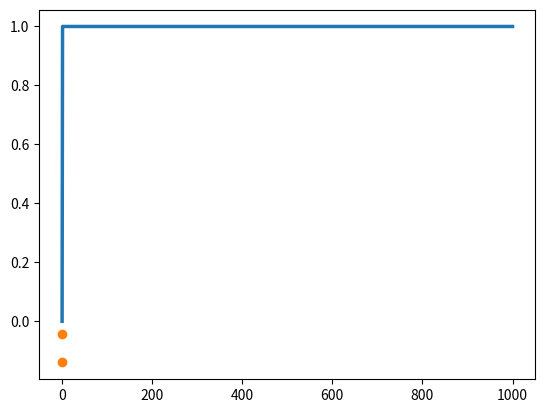

Recreate this plot in Python.
'''
Implementation of Echo State Networks from the paper:
    The “echo state” approach to analysing and training recurrent neural networks
     – with anErratum note

We assume that there are K input units, N internal units and L output units. We
may also have output feedback and connections from the input to the output and
from one output unit to another. Only the output weights are trainable. The
condition on the input weight matrix is that if the the principal singular value
is less than 1 and the spectral radius is more than 1, the ESP is guarenteed

W_in is (N x K)
W is (N x N)
W_back is (K x L)
'''

import numpy as np
from scipy import sparse # for creating sparse adjacency matrix


np.random.seed(200)

def internal_states(W_in, W, W_back, u, x_prev, y_prev, f = np.tanh):
    '''
    This function calculates the current state of the reservoir given the
    previous state x_prev, the current input sequence u and output feedback y_prev.
    '''
    return f(np.matmul(W_in, u) + np.matmul(W, x_prev) + np.matmul(W_back, y_prev))

def output(W_out, u, x, y_prev, f_out_inverse = np.arctanh):
    '''
    Calculates the approximate of the current output given the input u, the State
    of the reservoir x and the previous output y_prev
    '''
    return f_out_inverse(np.matmul(W_out, np.r_[u, x, y_prev]))


def Weights(U, N, Y, output_feedback, connectivity = 0.25):
    '''
    initialised the internal states (with N internal units), the input output feedback
    and output weight matrices
    '''
    L = Y.shape[0]
    if not output_feedback:
        W_back = np.zeros([N, L])
    else:
        W_back = np.random.rand([N, L])
    W = sparse.rand(N, N, density = connectivity).todense() # generate this so that the condition for ESP is satisfied
    print(W)
    W_in = np.random.rand(N, U.shape[0])
    return (W, W_in, W_back)


def ESN(U, Y, output_feedback, N):
    '''
    returns weights of the trained Echo state network
    '''
    W, W_in, W_back = Weights(U, N, Y, output_feedback = output_feedback)

    # the sizes of the different matrices
    K, n_obs = U.shape      # K is the length of an input sequence
    L, _ = Y.shape          # L is the number of output channels/units

    # randomly iniitialised internal states
    # X = (np.random.normal(scale = 5, size = N) / 10.0).reshape(N, 1)
    X = np.zeros([N, 1])

    # previous output history
    for i in range(n_obs - 1):
        x_n = internal_states(W_in, W, W_back,
                U[:, i].reshape(K, 1), X[:, i].reshape(N, 1), Y[:, i].reshape(L, 1))
        X = np.c_[X, x_n]

# m = Y.shape[1]
    # if output_feedback:
    #     Z = np.r_[U, X, Y[:, range(m-1)]].T
    # else:
    #     Z = np.r_[U, X, np.zeros(Y.shape)].T
    # Normal equations for multiple linear regressions
    # W_out = np.matmul(np.linal.inv(matmul(Z.T, Z)), Z.T, y)
    return X



# creating false dataset
L = 10 # length of input sequence
N = 100 # number of internal units
n_obs = 1000 # number of input sequences
U = 1000 * np.sin(np.arange(1, L+1) / 5)

for i in range(n_obs - 1):
    u = np.sin(np.arange(L + 1 + i, 2*L + 1 + i) / 5)
    U = np.c_[U, u] # this does columnwise concatenations

Y = 0.5 * U[[L-2, L - 1], :]
X = ESN(U, Y, output_feedback = False, N = N)
print(X)
X.shape


from matplotlib import pyplot as plt

plt.plot(np.array(range(1, n_obs + 1)), X.T[:, 2], '-', linewidth=2.5)
plt.plot(Y.T[12, :], 'o', linewidth=2.5)


plt.show()
